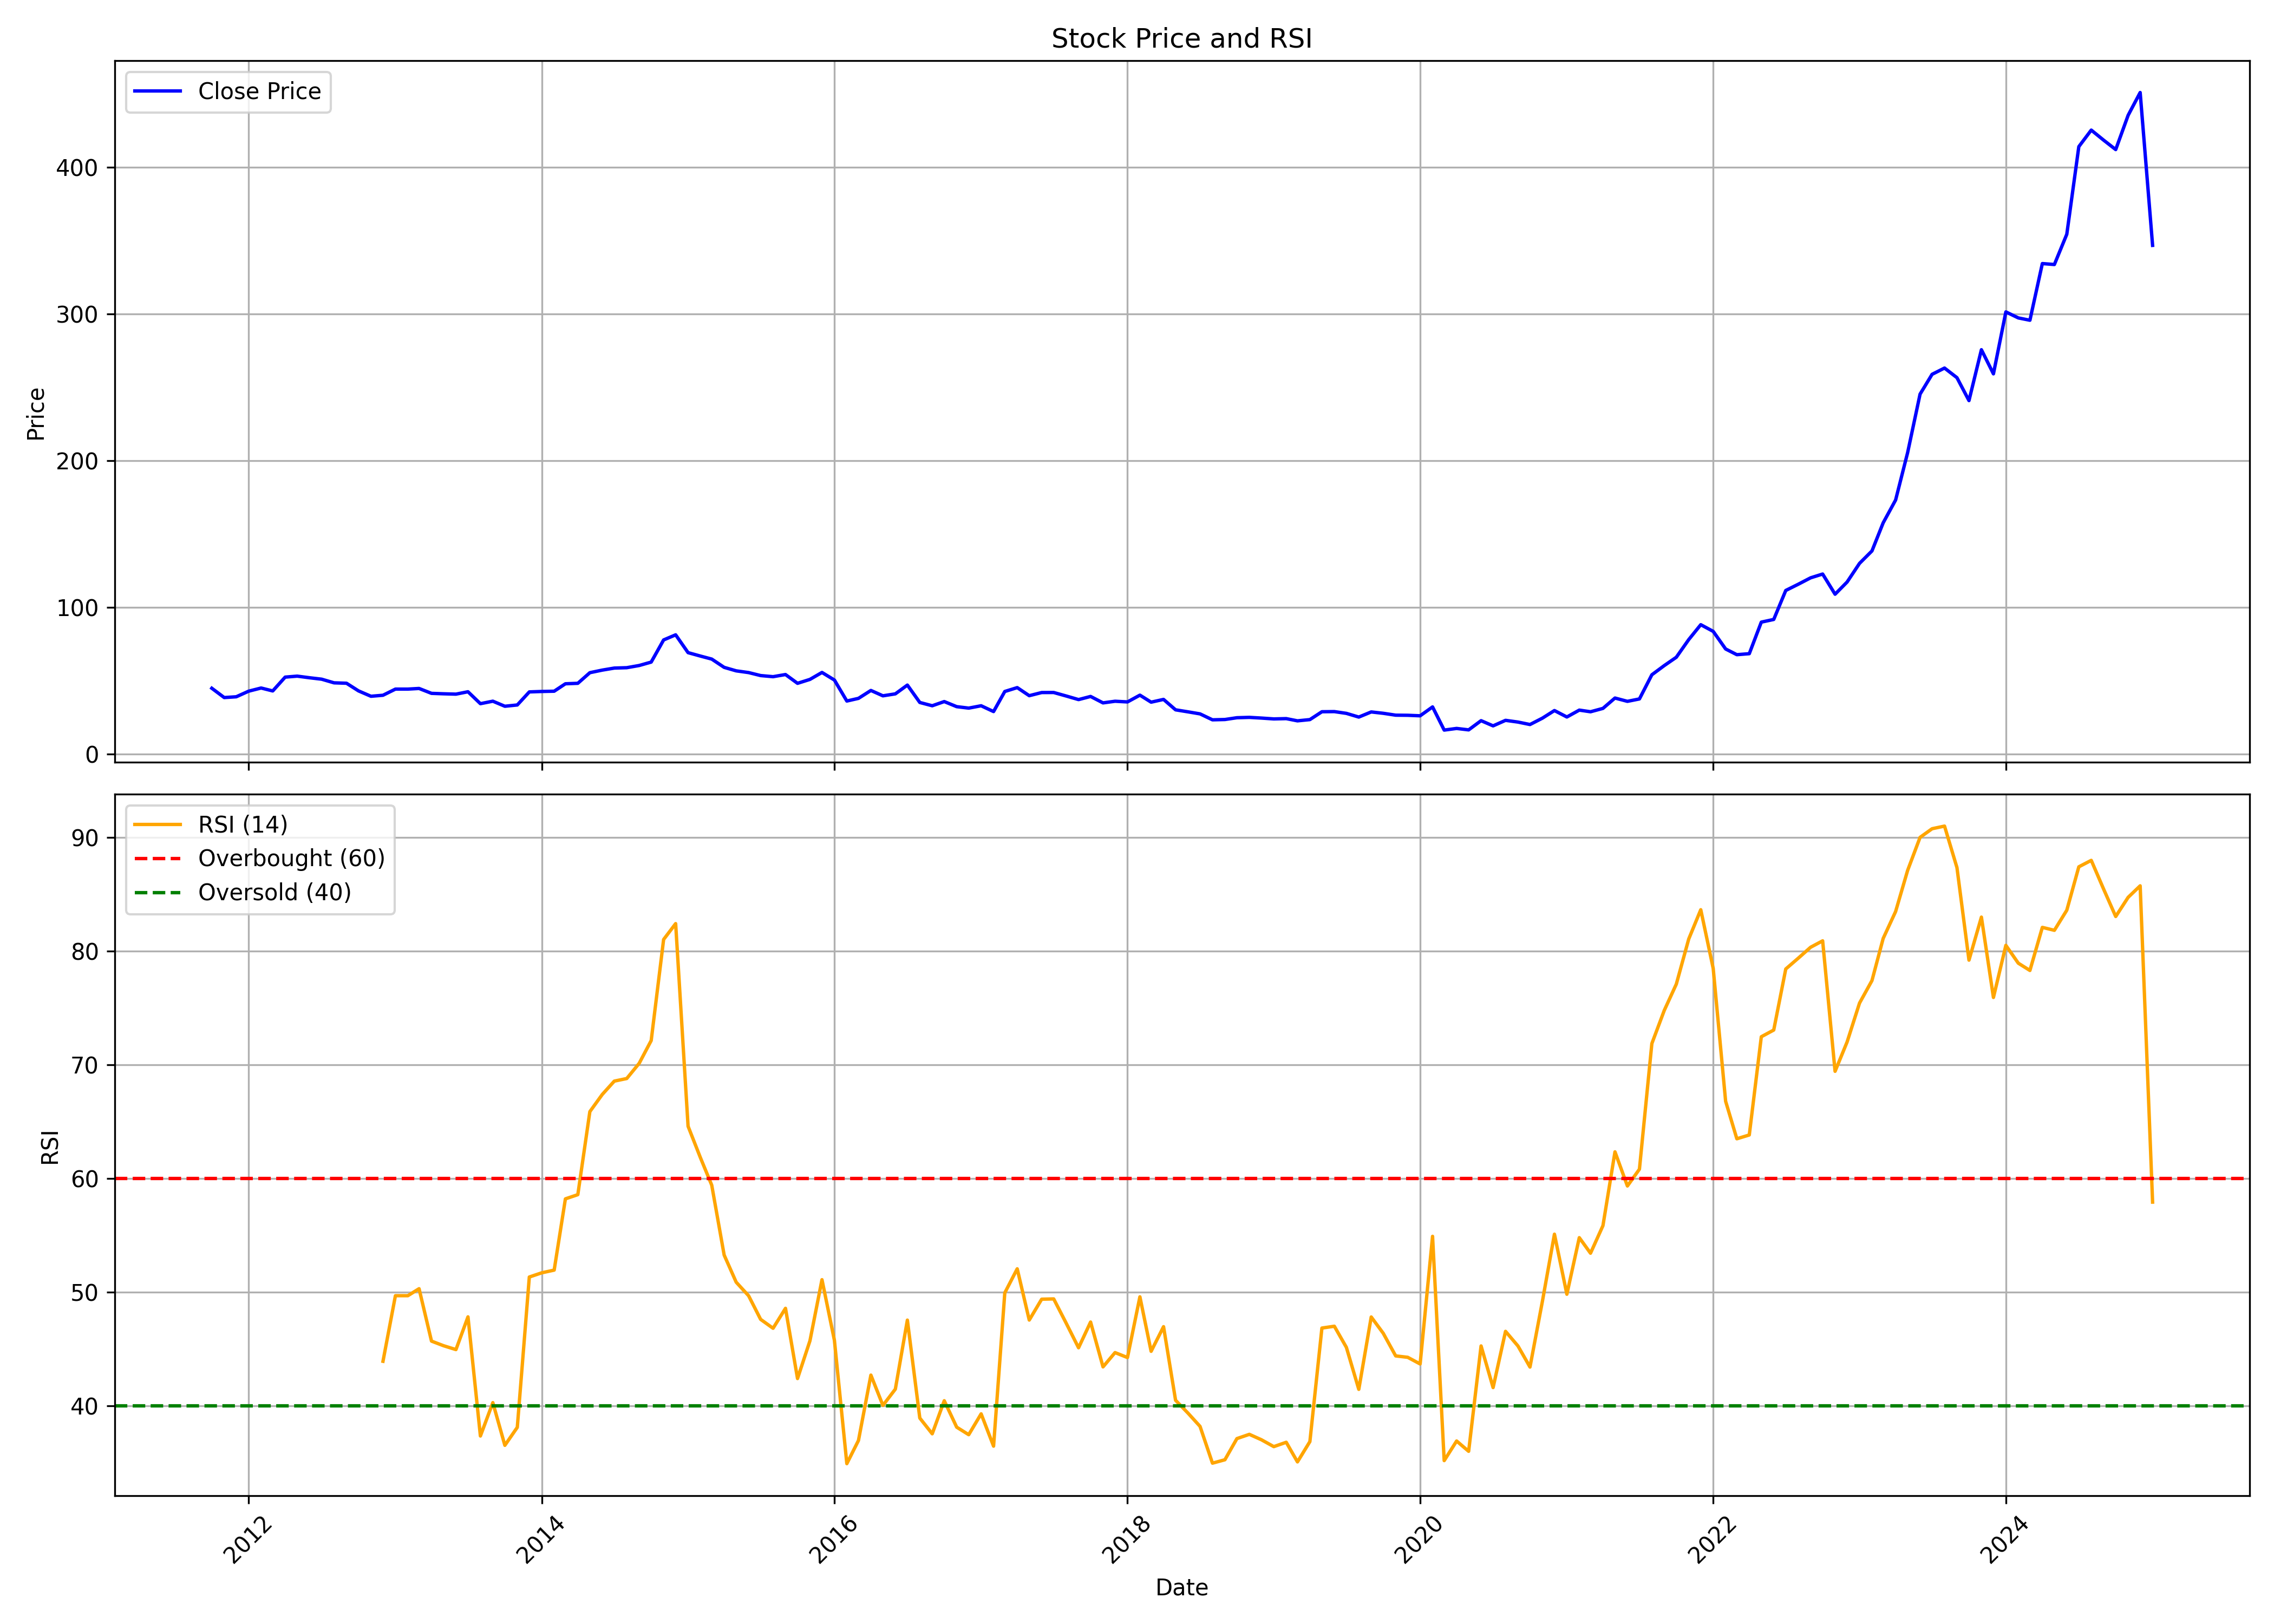

Values plotted in this chart, from the file beside it:
, Unnamed: 0.1, Unnamed: 0, date, symbol, open, high, low, close, volume, rsi
0, 0, 0, 2011-10-01, TDPOWERSYS, 44.34, 47.62, 43.43, 44.98, 1375255, 
1, 1, 1, 2011-11-01, TDPOWERSYS, 45, 52.92, 38.45, 38.63, 6560325, 
2, 2, 2, 2011-12-01, TDPOWERSYS, 40.83, 49.19, 35.63, 39.17, 3160225, 
3, 3, 3, 2012-01-01, TDPOWERSYS, 38.32, 44.8, 35.5, 42.99, 207145, 
4, 4, 4, 2012-02-01, TDPOWERSYS, 42.42, 48.37, 40.79, 45.14, 308280, 
5, 5, 5, 2012-03-01, TDPOWERSYS, 44.1, 51.66, 40.79, 43.14, 580125, 
6, 6, 6, 2012-04-01, TDPOWERSYS, 43.22, 60.29, 43.22, 52.56, 3203400, 
7, 7, 7, 2012-05-01, TDPOWERSYS, 52.56, 57.24, 51.16, 53.23, 529825, 
8, 8, 8, 2012-06-01, TDPOWERSYS, 52.74, 53.97, 50.98, 52.12, 486810, 
9, 9, 9, 2012-07-01, TDPOWERSYS, 53.26, 53.26, 48.51, 51.15, 156650, 
10, 10, 10, 2012-08-01, TDPOWERSYS, 51.5, 52.17, 44.81, 48.67, 81195, 
11, 11, 11, 2012-09-01, TDPOWERSYS, 48.3, 53.27, 41.2, 48.39, 114635, 
12, 12, 12, 2012-10-01, TDPOWERSYS, 48.84, 49.37, 42.38, 43.17, 210530, 
13, 13, 13, 2012-11-01, TDPOWERSYS, 43.69, 44.22, 36.17, 39.51, 707085, 
14, 14, 14, 2012-12-01, TDPOWERSYS, 40.31, 47.95, 38.54, 40.21, 2229040, 43.93
15, 15, 15, 2013-01-01, TDPOWERSYS, 40.13, 46.88, 39.96, 44.4, 3724255, 49.7
16, 16, 16, 2013-02-01, TDPOWERSYS, 45.98, 45.98, 42.74, 44.4, 137155, 49.7
17, 17, 17, 2013-03-01, TDPOWERSYS, 43.53, 47.01, 39.42, 44.83, 267765, 50.32
18, 18, 18, 2013-04-01, TDPOWERSYS, 42.03, 48.84, 40.31, 41.5, 2091735, 45.71
19, 19, 19, 2013-05-01, TDPOWERSYS, 41.5, 45.82, 40.84, 41.2, 806950, 45.3
20, 20, 20, 2013-06-01, TDPOWERSYS, 41.73, 44.39, 40.31, 40.96, 2127285, 44.96
21, 21, 21, 2013-07-01, TDPOWERSYS, 41.73, 43.51, 39.6, 42.59, 878435, 47.84
22, 22, 22, 2013-08-01, TDPOWERSYS, 41.75, 42.09, 33.74, 34.46, 807880, 37.36
23, 23, 23, 2013-09-01, TDPOWERSYS, 34.67, 43.15, 32.15, 36.16, 1663840, 40.3
24, 24, 24, 2013-10-01, TDPOWERSYS, 36.76, 38.19, 32.27, 32.7, 857820, 36.54
25, 25, 25, 2013-11-01, TDPOWERSYS, 33.19, 40.32, 32.99, 33.58, 1066795, 38.12
26, 26, 26, 2013-12-01, TDPOWERSYS, 34.07, 46.6, 33.83, 42.48, 300635, 51.35
27, 27, 27, 2014-01-01, TDPOWERSYS, 43.73, 45.63, 40.34, 42.78, 275665, 51.72
28, 28, 28, 2014-02-01, TDPOWERSYS, 43.03, 44.82, 40.44, 42.96, 55960, 51.95
29, 29, 29, 2014-03-01, TDPOWERSYS, 43.01, 50.19, 42.19, 48.02, 641570, 58.22
30, 30, 30, 2014-04-01, TDPOWERSYS, 46.61, 60.23, 46.61, 48.35, 378985, 58.59
31, 31, 31, 2014-05-01, TDPOWERSYS, 48.35, 62.75, 45.9, 55.58, 593735, 65.89
32, 32, 32, 2014-06-01, TDPOWERSYS, 50.57, 69.03, 49.35, 57.35, 352135, 67.41
33, 33, 33, 2014-07-01, TDPOWERSYS, 58.99, 64.19, 53.09, 58.73, 275860, 68.58
34, 34, 34, 2014-08-01, TDPOWERSYS, 60.06, 63.63, 44.78, 58.99, 518020, 68.81
35, 35, 35, 2014-09-01, TDPOWERSYS, 60.5, 66.45, 51.64, 60.48, 832945, 70.14
36, 36, 36, 2014-10-01, TDPOWERSYS, 59.55, 72.51, 56.91, 62.81, 4722465, 72.15
37, 37, 37, 2014-11-01, TDPOWERSYS, 63.65, 83.41, 63.56, 77.9, 6212555, 81.04
38, 38, 38, 2014-12-01, TDPOWERSYS, 76.24, 86.49, 62.47, 81.39, 1493250, 82.43
39, 39, 39, 2015-01-01, TDPOWERSYS, 81.98, 85.24, 68.63, 69.25, 6954035, 64.61
40, 40, 40, 2015-02-01, TDPOWERSYS, 68.8, 75.08, 65.04, 66.9, 2353630, 61.82
41, 41, 41, 2015-03-01, TDPOWERSYS, 66.52, 71.2, 50.75, 64.86, 3781850, 59.43
42, 42, 42, 2015-04-01, TDPOWERSYS, 64.77, 74.75, 57.42, 59.22, 2735255, 53.28
43, 43, 43, 2015-05-01, TDPOWERSYS, 59.22, 62.84, 54.82, 56.84, 1538585, 50.89
44, 44, 44, 2015-06-01, TDPOWERSYS, 57.27, 59.4, 47.51, 55.66, 2087835, 49.7
45, 45, 45, 2015-07-01, TDPOWERSYS, 55.98, 61.37, 52.54, 53.62, 1831170, 47.62
46, 46, 46, 2015-08-01, TDPOWERSYS, 53.27, 55.97, 46.95, 52.86, 2633120, 46.84
47, 47, 47, 2015-09-01, TDPOWERSYS, 53.8, 57.76, 48.75, 54.32, 867150, 48.59
48, 48, 48, 2015-10-01, TDPOWERSYS, 54.68, 55.77, 47.93, 48.33, 4679925, 42.41
49, 49, 49, 2015-11-01, TDPOWERSYS, 47.65, 53.58, 45.01, 51.01, 1896855, 45.74
50, 50, 50, 2015-12-01, TDPOWERSYS, 51.04, 60.14, 48.3, 55.75, 11403225, 51.11
51, 51, 51, 2016-01-01, TDPOWERSYS, 56.52, 59.05, 44.75, 50.57, 1628010, 45.78
52, 52, 52, 2016-02-01, TDPOWERSYS, 50.13, 52.31, 35.72, 36.27, 1379830, 34.93
53, 53, 53, 2016-03-01, TDPOWERSYS, 36.81, 41.54, 35.56, 38.08, 1631805, 36.97
54, 54, 54, 2016-04-01, TDPOWERSYS, 39.02, 46.1, 37.33, 43.48, 2375100, 42.72
55, 55, 55, 2016-05-01, TDPOWERSYS, 43.37, 43.76, 39.37, 39.82, 2101875, 40.05
56, 56, 56, 2016-06-01, TDPOWERSYS, 40.1, 43.64, 39.18, 41.15, 1369400, 41.49
57, 57, 57, 2016-07-01, TDPOWERSYS, 40.39, 49.34, 40.39, 47.14, 1020780, 47.56
58, 58, 58, 2016-08-01, TDPOWERSYS, 47.13, 47.81, 34.67, 35.28, 5939400, 38.94
59, 59, 59, 2016-09-01, TDPOWERSYS, 36.04, 36.45, 32.19, 33.04, 3516405, 37.56
... 100 more rows
